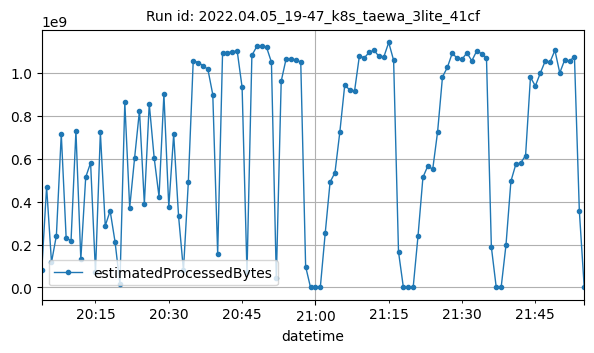

Values plotted in this chart, from the file beside it:
datetime, estimatedProcessedBytes
2022-04-05T20:04:00Z, 79366297
2022-04-05T20:05:00Z, 469328140
2022-04-05T20:06:00Z, 116990928
2022-04-05T20:07:00Z, 241661674
2022-04-05T20:08:00Z, 715286385
2022-04-05T20:09:00Z, 230144077
2022-04-05T20:10:00Z, 218096945
2022-04-05T20:11:00Z, 728257043
2022-04-05T20:12:00Z, 130808542
2022-04-05T20:13:00Z, 513456018
2022-04-05T20:14:00Z, 580544333
2022-04-05T20:15:00Z, 70510546
2022-04-05T20:16:00Z, 722388340
2022-04-05T20:17:00Z, 287356278
2022-04-05T20:18:00Z, 356838020
2022-04-05T20:19:00Z, 212945093
2022-04-05T20:20:00Z, 16942364
2022-04-05T20:21:00Z, 861464591
2022-04-05T20:22:00Z, 371148026
2022-04-05T20:23:00Z, 602228180
2022-04-05T20:24:00Z, 823731406
2022-04-05T20:25:00Z, 389344464
2022-04-05T20:26:00Z, 855109884
2022-04-05T20:27:00Z, 604849246
2022-04-05T20:28:00Z, 423041217
2022-04-05T20:29:00Z, 900400400
2022-04-05T20:30:00Z, 374333515
2022-04-05T20:31:00Z, 713297136
2022-04-05T20:32:00Z, 332055616
2022-04-05T20:33:00Z, 79716040
2022-04-05T20:34:00Z, 491730189
2022-04-05T20:35:00Z, 1056332713
2022-04-05T20:36:00Z, 1047279218
2022-04-05T20:37:00Z, 1033569177
2022-04-05T20:38:00Z, 1015501973
2022-04-05T20:39:00Z, 898333982
2022-04-05T20:40:00Z, 156530316
2022-04-05T20:41:00Z, 1091924846
2022-04-05T20:42:00Z, 1092542535
2022-04-05T20:43:00Z, 1098713031
2022-04-05T20:44:00Z, 1100546589
2022-04-05T20:45:00Z, 932028529
2022-04-05T20:46:00Z, 70319452
2022-04-05T20:47:00Z, 1080648362
2022-04-05T20:48:00Z, 1122246280
2022-04-05T20:49:00Z, 1122554885
2022-04-05T20:50:00Z, 1118925523
2022-04-05T20:51:00Z, 1048978061
2022-04-05T20:52:00Z, 42007212
2022-04-05T20:53:00Z, 960639240
2022-04-05T20:54:00Z, 1064250006
2022-04-05T20:55:00Z, 1062159385
2022-04-05T20:56:00Z, 1061305520
2022-04-05T20:57:00Z, 1048656413
2022-04-05T20:58:00Z, 97370619
2022-04-05T20:59:00Z, 2596
2022-04-05T21:00:00Z, 2008
2022-04-05T21:01:00Z, 1706
2022-04-05T21:02:00Z, 251558251
2022-04-05T21:03:00Z, 490704010
... 52 more rows
